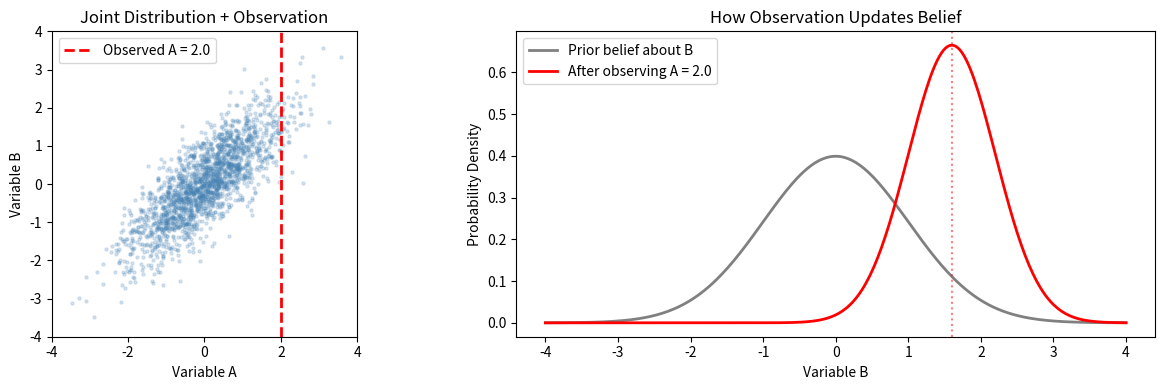

Python code for this plot:
import numpy as np
import matplotlib.pyplot as plt
from scipy.stats import norm

mean_a, mean_b = 0.0, 0.0
var_a, var_b = 1.0, 1.0
covariance_ab = 0.8

observed_a = 2.0

conditional_mean_b = mean_b + covariance_ab / var_a * (observed_a - mean_a)
conditional_var_b = var_b - (covariance_ab ** 2) / var_a

b_values = np.linspace(-4, 4, 300)
prior_pdf = norm.pdf(b_values, mean_b, np.sqrt(var_b))
conditional_pdf = norm.pdf(b_values, conditional_mean_b, np.sqrt(conditional_var_b))

fig, axes = plt.subplots(1, 2, figsize=(13, 4))

samples_joint = np.random.multivariate_normal(
    [mean_a, mean_b],
    [[var_a, covariance_ab], [covariance_ab, var_b]],
    2000
)
axes[0].scatter(samples_joint[:, 0], samples_joint[:, 1], alpha=0.2, s=5, color="steelblue")
axes[0].axvline(observed_a, color="red", linewidth=2, linestyle="--", label=f"Observed A = {observed_a}")
axes[0].set_xlabel("Variable A")
axes[0].set_ylabel("Variable B")
axes[0].set_title("Joint Distribution + Observation")
axes[0].set_xlim(-4, 4)
axes[0].set_ylim(-4, 4)
axes[0].set_aspect("equal")
axes[0].legend()

axes[1].plot(b_values, prior_pdf, color="gray", linewidth=2, label="Prior belief about B")
axes[1].plot(b_values, conditional_pdf, color="red", linewidth=2, label=f"After observing A = {observed_a}")
axes[1].axvline(conditional_mean_b, color="red", linestyle=":", alpha=0.5)
axes[1].set_xlabel("Variable B")
axes[1].set_ylabel("Probability Density")
axes[1].set_title("How Observation Updates Belief")
axes[1].legend()

print(f"Before observing A:  B ~ N(mean={mean_b}, var={var_b})")
print(f"After observing A=2: B ~ N(mean={conditional_mean_b:.2f}, var={conditional_var_b:.2f})")

plt.tight_layout()
plt.show()
